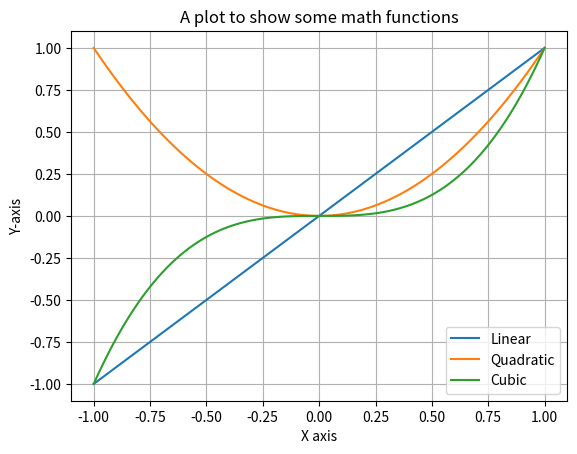

This figure's Python source:
import matplotlib.pyplot as plt 
import matplotlib.style
import numpy as np


'''plotting functions expect numpy.array or numpy.ma.masked_array as input. Classes that are
’array-like’ such as pandas data objects and numpy.matrix may or may not work as intended. It
is best to convert these to numpy.array objects prior to plotting.'''

# fig = plt.figure() # an empty figure with no Axe
# fig, ax = plt.subplots() # a figure with a single Axes ; usually used
# fig, axs = plt.subplots(2, 2) # a figure with a 2x2 grid of Axes


'''There are essentially two ways to use Matplotlib:
• Explicitly create figures and axes, and call methods on them (the ”object-oriented (OO)
style”).
• Rely on pyplot to automatically create and manage the figures and axes, and use pyplot
functions for plotting.'''

#OO style:

X = np.linspace(-1,1,100)

fig , ax = plt.subplots()#create  a figure and axes
# print(np.linspace.__doc__)
ax.plot(X , X , label ="Linear")

ax.plot(X ,X**2 , label="Quadratic")


ax.plot(X, X**3 , label = "Cubic")


ax.set_xlabel("X axis")

ax.set_ylabel("Y-axis")

ax.set_title("A plot to show some math functions")

ax.legend()

ax.grid(True)

plt.show()

